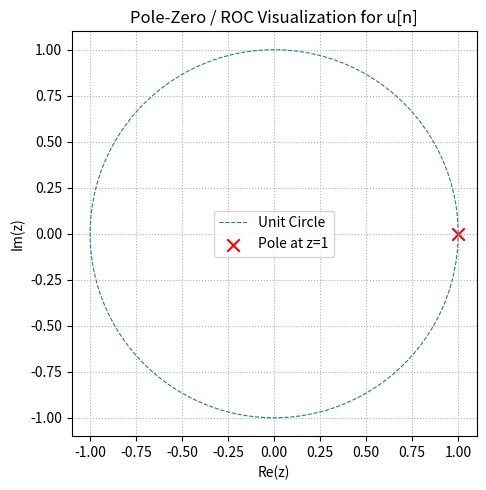
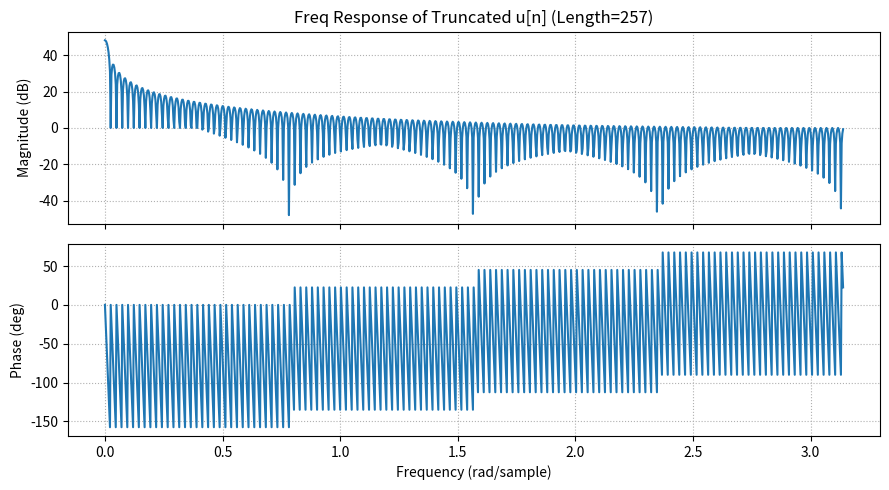

These figures' Python source, in order:
import numpy as np
import matplotlib.pyplot as plt
from scipy.signal import freqz

def z_transform_unit_step(truncate=None):
    """Return symbolic Z-transform expression and finite truncated form (if specified)."""

    Z_expr = "1 / (1 - z^(-1))"
    ROC = "|z| > 1 (causal; ROC outside the outermost pole at z=1)"

    finite_expr = None
    if truncate is not None and int(truncate) >= 0:
        N = int(truncate)
        finite_expr = f"(1 - z^(-({N+1}))) / (1 - z^(-1))  (finite-sum N={N})"

    return Z_expr, ROC, finite_expr


def check_stability_from_roc(roc_description):
    """Check if ROC includes the unit circle => BIBO stable."""

    roc_description = roc_description.replace(" ", "").lower()

    # If ROC is outside |z| > 1 → unit circle (|z|=1) is NOT included → unstable
    if ">1" in roc_description and roc_description.startswith("|z|>"):
        return False

    # If ROC contains |z| < 1 → includes unit circle → stable
    if "<1" in roc_description:
        return True

    # Default conservative result
    return False


def pole_zero_plot_unit_step():
    """Plot unit circle and pole at z=1."""

    fig, ax = plt.subplots(figsize=(5, 5))
    theta = np.linspace(0, 2 * np.pi, 400)

    ax.plot(np.cos(theta), np.sin(theta), '--', lw=0.8, label='Unit Circle')
    ax.scatter([1], [0], marker='x', color='red', s=80, label='Pole at z=1')

    ax.set_aspect('equal', 'box')
    ax.set_xlabel('Re(z)')
    ax.set_ylabel('Im(z)')
    ax.set_title('Pole-Zero / ROC Visualization for u[n]')
    ax.grid(True, linestyle=':')
    ax.legend()
    plt.tight_layout()

    return fig, ax


def demo_truncated_response_and_freq(truncate=128):
    """Plot magnitude/phase response of truncated unit-step signal."""

    N = int(truncate)
    h = np.ones(N+1)

    w, H = freqz(h, [1], worN=1024)
    mag_db = 20 * np.log10(np.abs(H) + 1e-12)
    phase_deg = np.unwrap(np.angle(H)) * 180 / np.pi

    fig, axs = plt.subplots(2, 1, figsize=(9, 5), sharex=True)

    axs[0].plot(w, mag_db)
    axs[0].set_ylabel('Magnitude (dB)')
    axs[0].set_title(f'Freq Response of Truncated u[n] (Length={N+1})')
    axs[0].grid(True, linestyle=':')

    axs[1].plot(w, phase_deg)
    axs[1].set_ylabel('Phase (deg)')
    axs[1].set_xlabel('Frequency (rad/sample)')
    axs[1].grid(True, linestyle=':')

    plt.tight_layout()
    return fig, axs


if __name__ == "__main__":
    Z_expr, ROC, finite_expr = z_transform_unit_step(truncate=20)

    print("\n📌 Unilateral Z-transform of the causal unit-step u[n]:")
    print("   X(z) =", Z_expr)
    print("   Typical ROC:", ROC)

    if finite_expr is not None:
        print("\n📌 Finite-sum (N=20) closed-form:", finite_expr)

    stable = check_stability_from_roc(ROC)
    print("\n📌 Stability Check (BIBO):", "Stable (unit circle inside ROC)" if stable 
          else "Unstable (unit circle NOT included in ROC)")

    pole_zero_plot_unit_step()
    demo_truncated_response_and_freq(truncate=256)
    plt.show()
